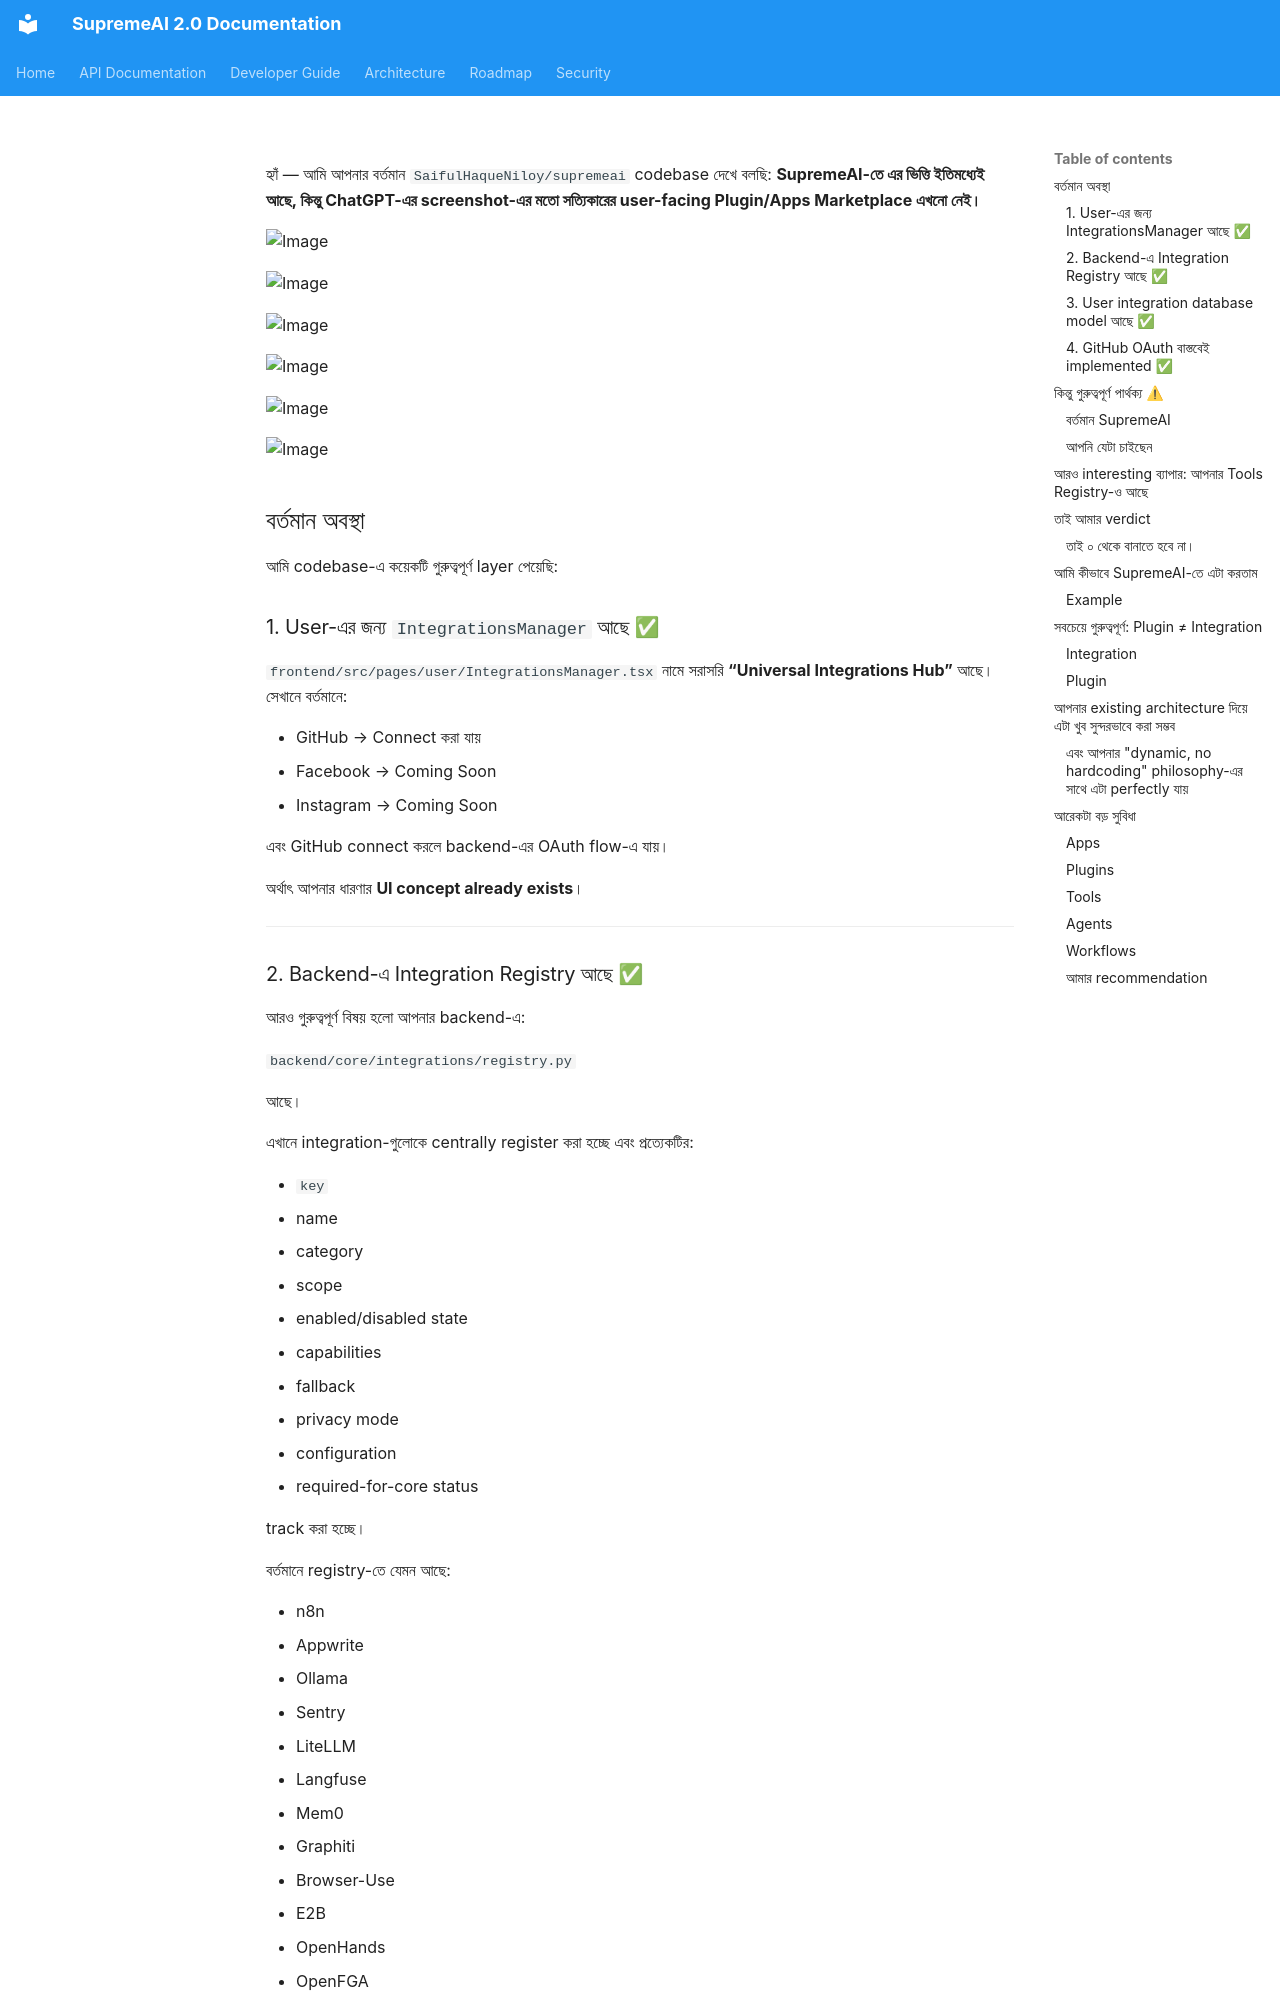

repository: SaifulHaqueNiloy/supremeai · page: plans/features/plugin becomes an agent capability complete lifecycle/index.html · generator: mkdocs

হ্যাঁ — আমি আপনার বর্তমান `SaifulHaqueNiloy/supremeai` codebase দেখে বলছি: **SupremeAI-তে এর ভিত্তি ইতিমধ্যেই আছে, কিন্তু ChatGPT-এর screenshot-এর মতো সত্যিকারের user-facing Plugin/Apps Marketplace এখনো নেই।**

![Image](https://images.openai.com/static-rsc-4/YsrdKJft2kYpgs3ibjA_kNQOHsDTHXqn4ohmsAE1U80JUVbAax0VpL0SeWAnm8xuhiC2m_nUU5P609wT-azJ2mZHep72V5BeuGVrTgwWqu2M4nPOG76hJFF4kqKINCV6pRXXFf6UXS-icmrOclEzNH5Ox2XuOwswyfX9u9SrAmiUiigA43GQKTSJX8TiNMz8?purpose=fullsize)

![Image](https://images.openai.com/static-rsc-4/EvEFweFYGqpn92XdG27Wqf2GInYfYDtLST8lVWKExn39xZe-I1qnPz07g1yP2MtvQzFw661nkRUcN1wjO7uHc_b1gwu6A14ciEKS763roxR2Vk49uKT3pzyx4008Jb_LLJlPHMaqpUSCmaRyVLXCdzUEmeqIseQIkeUbm1ovI8IzYiK33_Tj-y80PzCHuEvk?purpose=fullsize)

![Image](https://images.openai.com/static-rsc-4/Uj2fZT06o2bG_8QK3MFIeHtjb3bXmjTVpnjldYfPpZOHtsSFNbhf4LwL_KsnwY7grVi-HP8g5fsp92dcDXAF6TGmnf6_agH7WIK1i12qs2bzaK2Fxd5XoYt9lRfxzAaIit7ZySx93N8I8eX7RaNxE2vH__2YT1ExJfkeAhIshfJ6pQT1My-rBS3o-kysWNWe?purpose=fullsize)

![Image](https://images.openai.com/static-rsc-4/TNG4MwqfpD8O6eluC_ZJlCYuHW2I_LqJ8XCUsn5361odXdsCa-KRofIoQ7VWGSOaMDW0clf5Owmn5-kHplHJzaoBiHJSjJkY-LhzZ_Zqrm6BsTTT58XSsPrpQ8KaZVkn0pvzB3h0gZidhCA9KaxqmFH0WGerFeBU12NpKrKVvfzTFxP9H6wmXvCJ7XtFE6Ce?purpose=fullsize)

![Image](https://images.openai.com/static-rsc-4/YMKkSwgTVSqUjOj4mXqhaVhF-wQHBZ6ST4bloqQ_HVS6Mre-V0bKDYyZyBCKZBwfpqh-jNVISi0cOCw7Gdwq3chmAZmpiWrksPcA-VGjpNBMuPSDCF1pwrx1UBVh4FxChuzT6BNynoehfPt4rXa34MITuhDx_fkrBTNXcVBAdbEmvySg0uASGpWxpQiDRGNu?purpose=fullsize)

![Image](https://images.openai.com/static-rsc-4/5nyms0mUufx8atIPRf16l4_GaXW0uZG6hjBYCDvXfA5gVGQck_Es3JbNmRGezVO2Oy_siJ5EDbqKX1BztuISTtlWF3aykNq7KnkT-wp9L45QU4n1kNKej4MCP1A95GZeIRh4qFKcZbBUMYvwHdYq4WbaUWW212TFk_qkJ0u7pAp6W-sh2X_QVxQtc0ljycHI?purpose=fullsize)
